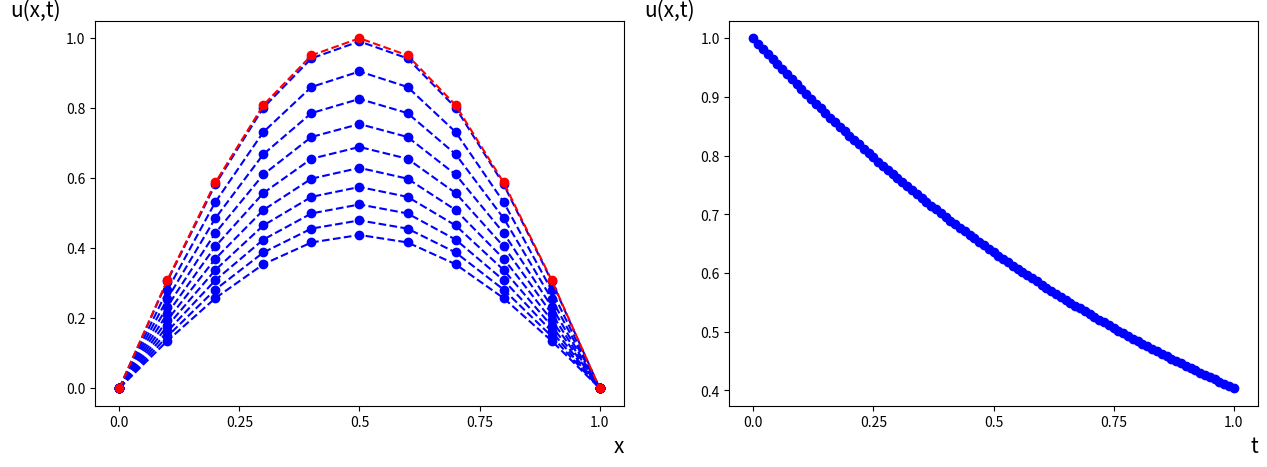
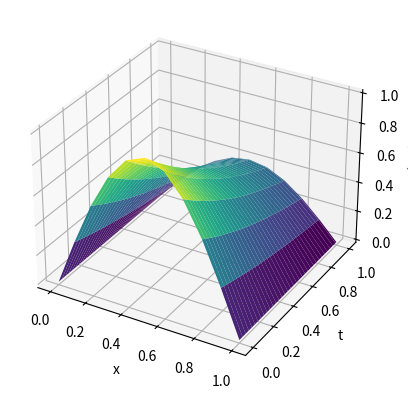

Here is the Python script that generated these plots, in order:
import matplotlib.pyplot as plt
import numpy as np
fig, axs = plt.subplots(nrows=1, ncols=2, figsize=(15, 5))

#--------------------------------------------------------------------------------------
#MAINIIGIE
# intervals [0;L]
L = 1
# intervals [0;T]
T = 1
# intervala [0;L] sadalijuma soļu skaits
Nx= 10
# intervala [0;T] sadalijuma soļu skaits
Nt= 100
# intervala [0;L] soļa garums
h = L / Nx
# intervala [0;T] soļa garums
Ʈ = T / Nt
# apreekina mainiigo gamma
γ = Ʈ / (h**2)
print("γ=",γ)
# mainigais sigma
σ = 0.5
# mainigais eta
η = 1
print("-----------------------------------------------------------------------------")

# x vērtības intervalaa [0;L]
x = np.arange(0, L + h, h)
# t vērtības intervalaa [0;T]
t = np.arange(0, T + Ʈ, Ʈ)
print("x:", x)
print("t:", t)
print("-----------------------------------------------------------------------------")

#-------------------------------------------------------------------------------------
#IZVEIDO NULLU MATRICAS
# u matricaa tiks saglabatas apreekinaataas tuvinaatas vertiibas
u = np.zeros((Nx+1,Nt+1))
# matricaas tiks saglabaatas alpha un beta vertibas vertiibas
alpha = np.zeros((Nx+1,Nt+1))
beta = np.zeros((Nx+1,Nt+1))
# videja_vertiba matrica ,kura tiks saglabatas vertibas no intervala [0;L] viduspunta
videja_vertiba = np.zeros((Nt+1))

# saakuma nosaciijums 
u[:,0] = np.sin(np.pi*x)
# robeznosacijumi
u[0,0] = 0
u[Nx,0] = 0
#-------------------------------------------------------------------------------------
# TUVINATO VERTIBU APREKINASANA
for j in range (0,Nt):
  # reekina alpha un beta
  for i in range(1,Nx):   
    A= (γ*σ + η*(γ/Ʈ))
    B= (γ*σ + η*(γ/Ʈ))
    C= (1 + 2*γ*σ + 2*η*(γ/Ʈ))
    F =(((1-σ)*γ - η*(γ/Ʈ)) * u[i-1,j] + (1 - 2*(1-σ)*γ + 2*η*(γ/Ʈ)) * u[i,j] + ((1-σ)*γ - η*(γ/Ʈ)) * u[i+1,j])
    
    alpha[i+1,j] = B/(C-A*alpha[i,j])
    beta[i+1,j] = (A*beta[i,j]+F)/(C-A*alpha[i,j])

  #reekina tuvinaataas veertiibas
  for i in range(Nx-1,0,-1):
    u[i,j+1] = alpha[i+1,j]*u[i+1,j+1]+beta[i+1,j]

#izprinte pirmo u(x,t) liimeni ar tuvinatajam vertibam, kad t[1]
print("u(1)", u[::int(Nx/10),1])
print("-----------------------------------------------------------------------------")

#izprinte katru desmito u(x,t) liimeni ar tuvinatajam vertibam
for i in range(0, Nt+1, int(Nt/10)):
  print("t(", i,"):",t[i])
  print("u(", i,"):", u[:,i])
  print("-----------------------------------------------------------------------------")

#-------------------------------------------------------------------------------------
# KONSTRUEE GRAFIKUS
# kostrue liknes ar apreekinaatajaam tuvinaatajaam vertiibaam
for i in range(1,Nt+1, int(Nt/10)):
  axs[0].plot(u[:,i], 'bo')
  axs[0].plot(u[:,i], 'b--')

# sakumnosacijuma likne
axs[0].plot(u[:,0], 'ro')
axs[0].plot(u[:,0], 'r--')

# saglaba matrica vertibas no intervala [0;L] viduspunta
for i in range(0,Nt+1):  
  videja_vertiba[i]= u[int(Nx/2),i]
print("videja_vertiba: ", videja_vertiba[::int(Nt/10)])

# konstrue grafiku ar vertibam no intervala [0;L] viduspunta
axs[1].plot(videja_vertiba[:], 'bo')
axs[1].plot(videja_vertiba[:], 'b--')

# sadala un pieskir x asiim veertiibas un iedod x un y asiim nosaukumus
axs[0].set_xticks(np.linspace(0, Nx, 5)) 
axs[0].set_xticklabels(np.linspace(0, L, 5))  
axs[0].set_xlabel("x", fontsize='15', loc='right')
axs[0].set_ylabel("u(x,t)", fontsize='15', rotation=0, loc='top')

axs[1].set_xticks(np.linspace(0, Nt, 5)) 
axs[1].set_xticklabels(np.linspace(0, T, 5))  
axs[1].set_xlabel("t", fontsize='15', loc='right')
axs[1].set_ylabel("u(x,t)", fontsize='15', rotation=0, loc='top')

# izveido un uzkonstruee virsmas grafiku
X, T = np.meshgrid(x, t)
fig = plt.figure()
ax = fig.add_subplot(111, projection='3d')
ax.plot_surface(X, T, u.T, cmap='viridis')

ax.set_xlabel('x')
ax.set_ylabel('t')
ax.set_zlabel('u(x, t)')

plt.show()